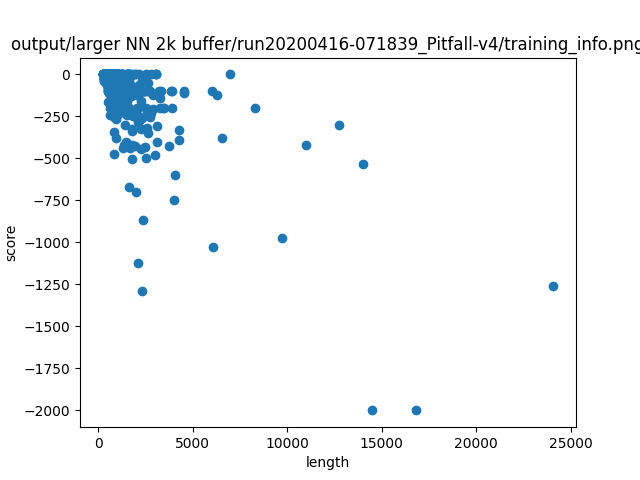

The file beside this chart, header and first rows:
length, score
678, 0.0
4265, -390.0
678, -22.0
14479, -2000
448, 0.0
633, 0.0
768, -40.0
6081, -1025
475, 0.0
16823, -2000
2890, -120.0
500, -42.0
9703, -975.0
1692, -436.0
745, 0.0
499, 0.0
2498, -324.0
919, 0.0
919, -100.0
333, -22.0
680, -83.0
918, 0.0
1788, -336.0
1369, -137.0
261, 0.0
1528, -241.0
2216, -252.0
753, 0.0
321, 0.0
491, -20.0
424, -5.0
838, -6.0
484, 0.0
502, -165.0
938, -266.0
407, 0.0
761, -30.0
423, 0.0
2480, -431.0
838, 0.0
485, -25.0
506, -13.0
245, 0.0
589, -200.0
426, 0.0
695, 0.0
1037, 0.0
1464, -232.0
411, 0.0
1023, -21.0
597, -8.0
584, 0.0
612, -40.0
315, 0.0
327, 0.0
513, -100.0
3049, 0.0
2344, -100.0
1171, -88.0
338, 0.0
... 964 more rows
